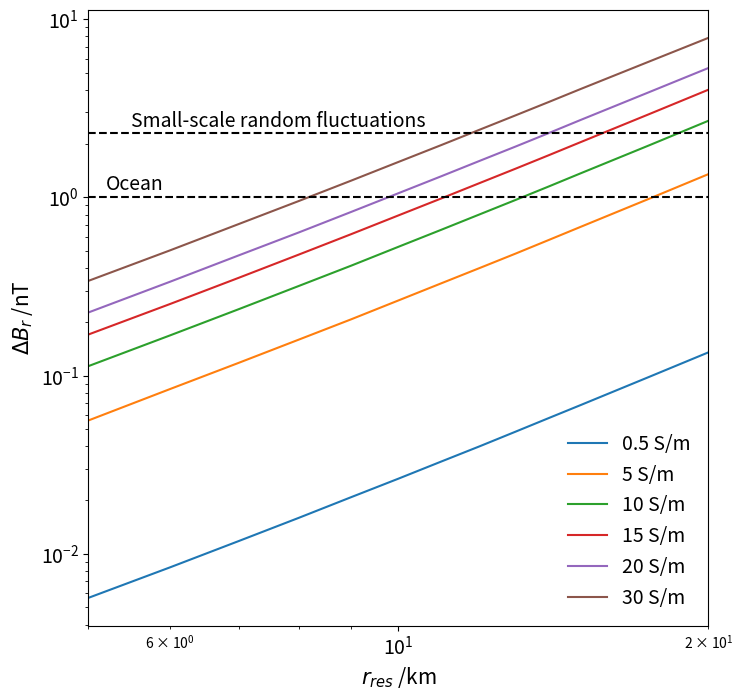
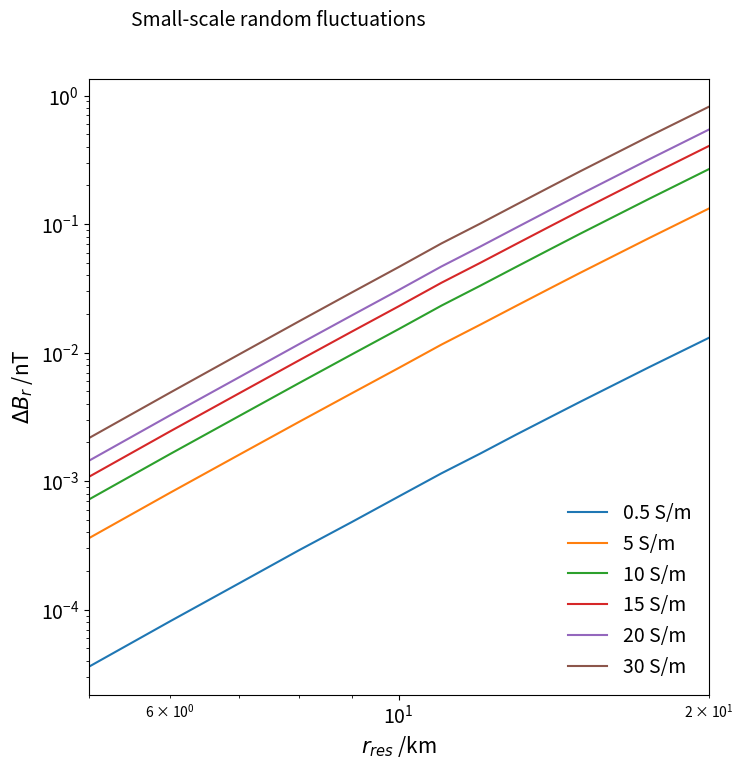

Source code (Python) for these figures, in order:
# -*- coding: utf-8 -*-
"""
Created on Fri Mar  3 12:22:04 2023

[redacted] """

import numpy as np
import matplotlib.pyplot as plt


##############################SURFACE RESULTS##################################


Bdiff_0 =  np.array([[0.135, 1.35, 2.690, 4.018, 5.319, 7.853], #20km
                    [9.81e-2, 0.980, 1.954, 2.924, 3.885, 5.768], #17.5km
                    [6.8e-2, 0.680, 1.358, 2.032, 2.706, 4.036], #15km
                    [5.78e-2, 0.577, 1.152, 1.725, 2.296,  3.431], #14km
                    [4.85e-2, 0.484, 0.968, 1.450, 1.930, 2.888], #13km
                    [4.017e-2, 0.402, 0.804, 1.205, 1.605, 2.401], #12km
                    [3.29e-2, 0.329, 0.657, 0.985, 1.312, 1.963], #11km
                    [0.0264,0.264, 0.528, 0.792, 1.055, 1.580], #10m
                    [2.08e-2,0.207, 0.414, 0.622, 0.829, 1.242], #9km
                    [1.59e-2,0.159, 0.318, 0.477, 0.635, 0.953], #8km
                    [1.18e-2,0.118, 0.236, 0.354, 0.473, 0.709], #7km
                    [8.39e-3, 0.084, 0.168, 0.252, 0.336, 0.504], #6km
                    [5.66e-3, 5.6e-2, 0.113, 0.170, 0.226, 0.340]]) #5km


sigma = np.array([0.5,5,10,15,20,30])
r = np.array([20, 17.5, 15, 14, 13, 12, 11, 10, 9, 8, 7, 6, 5])
fig, ax = plt.subplots(figsize=(8,8))

for i in range(len(Bdiff_0[0])):
    if i == 0:
        ax.loglog(r, Bdiff_0[:,i], label = r'{} S/m'.format(sigma[i]))
    else:
        ax.loglog(r, Bdiff_0[:,i], label = r'{} S/m'.format(int(sigma[i])))
plt.xlim(5,20)
plt.hlines(1e0, 5, 20, color = 'k', linestyle = 'dashed')
plt.hlines(2.3e0, 5, 20, color = 'k', linestyle = 'dashed')
plt.legend(frameon=False, loc = 4, fontsize = 14)
plt.tick_params(axis='both', labelsize = 14)
plt.xlabel(r'$r_{res}$ /km', fontsize=15)
plt.ylabel(r'$\Delta B_r$ /nT', fontsize = 15)
plt.text(5.2,1.1, 'Ocean',fontsize=14)
plt.text(5.5,2.5, 'Small-scale random fluctuations',fontsize=14)
#plt.savefig('Bdiff_0.pdf', bbox_inches = 'tight')

##############################25 km altitude###################################

deltaB_max = np.array([[3.59379342e-05, 3.59473456e-04, 7.19148296e-04, 1.07901226e-03, 1.43905307e-03, 2.15961608e-03],
                      [8.13983838e-05, 8.14288714e-04, 1.62921847e-03, 2.44473165e-03, 3.26077053e-03, 4.89419430e-03],
                      [0.0001606,  0.00160677,  0.00321522,0.00483, 0.00644, 0.00970],
                      [0.00029, 0.00289, 0.00579, 0.00870, 0.01163, 0.01751],
                      [0.00048, 0.00482,  0.00967, 0.01455, 0.01945, 0.02933],
                      [0.00076, 0.00760, 0.01525, 0.02295, 0.03071, 0.04634], #10
                      [0.00115, 0.01154, 0.02320, 0.03495, 0.04679, 0.07069], #11
                      [0.00164, 0.01651, 0.03317, 0.04997, 0.06688,  0.10098], #12
                      [0.00230, 0.02308, 0.04641, 0.06996, 0.09369, 0.14154], #13
                      [0.00312, 0.03140, 0.06320, 0.09533, 0.12774, 0.19307], #14
                      [0.00414, 0.04174, 0.08410, 0.12695, 0.17018, 0.25727], #15
                      [0.00770, 0.07781, 0.15715, 0.23761, 0.31878, 0.48154], #17.5
                      [0.01302, 0.13202, 0.26734, 0.40477, 0.54307, 0.81760]]) #20


r_ = np.array([5,6,7,8,9,10,11,12,13,14,15,17.5,20])
fig, ax = plt.subplots(figsize=(8,8))
for i in range(len(deltaB_max[0])):
    if i == 0:
        ax.loglog(r_, deltaB_max[:,i], label = r'{} S/m'.format(sigma[i]))
    else:
        ax.loglog(r_, deltaB_max[:,i], label = r'{} S/m'.format(int(sigma[i])))
plt.xlim(5,20)
plt.hlines(5e0, 5, 20, color = 'k', linestyle = 'dashed')
plt.legend(frameon=False, loc = 4, fontsize = 14)
plt.tick_params(axis='both', labelsize = 14)
plt.xlabel(r'$r_{res}$ /km', fontsize=15)
plt.ylabel(r'$\Delta B_r$ /nT', fontsize = 15)
plt.text(5.5,3.5, 'Small-scale random fluctuations',fontsize=14)
#plt.savefig('Bdiff_25.pdf',bbox_inches='tight')